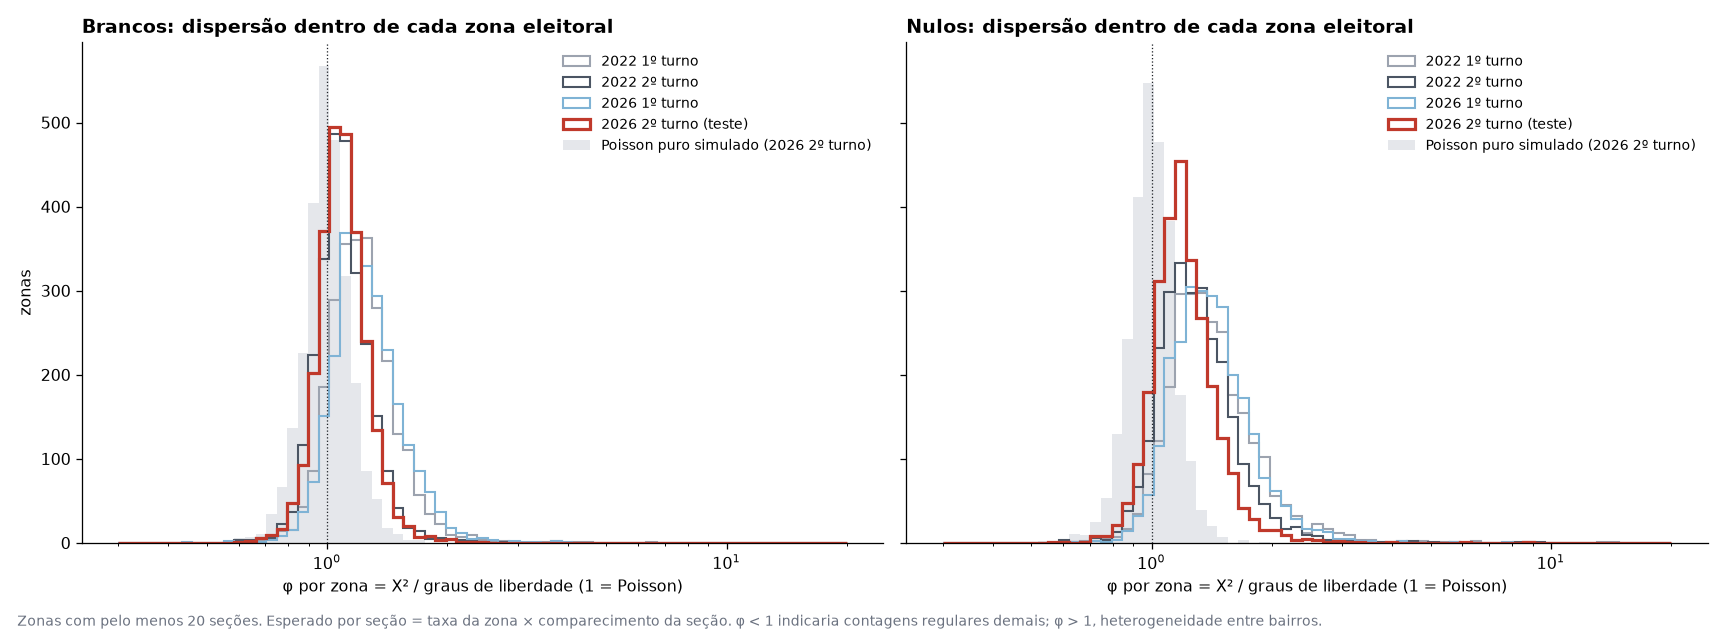

The table this chart was drawn from, first rows:
eleição, variável, papel, zonas, taxa_%, phi_mediana, phi_p10, phi_p90, phi_mediana_poisson_sim, %zonas_excesso(p<0,05), %zonas_falta(p<0,05), %zonas_falta_poisson_sim, VMR_bruto_mediana, X2_total/gl
2022 1º turno, Brancos, calibração, 2609, 1.589, 1.206, 0.9884, 1.554, 1.0, 52.28, 0.345, 5.366, 1.312, 1.248
2022 1º turno, Nulos, calibração, 2636, 2.82, 1.366, 1.07, 1.923, 0.9972, 74.28, 0.1138, 5.121, 1.552, 1.458
2022 2º turno, Brancos, calibração, 2614, 1.424, 1.085, 0.9172, 1.325, 0.9962, 25.06, 1.262, 5.05, 1.2, 1.1
2022 2º turno, Nulos, calibração, 2636, 3.163, 1.266, 1.017, 1.685, 1.004, 62.41, 0.4552, 4.704, 1.502, 1.303
2026 1º turno, Brancos, calibração, 2622, 1.837, 1.229, 1.005, 1.615, 0.9975, 57.09, 0.3814, 4.882, 1.345, 1.292
2026 1º turno, Nulos, calibração, 2640, 2.929, 1.381, 1.088, 1.872, 0.9983, 76.55, 0.1136, 5.758, 1.552, 1.425
2026 2º turno, Brancos, teste, 2621, 1.115, 1.086, 0.9248, 1.303, 0.9954, 25.49, 1.412, 5.799, 1.166, 1.101
2026 2º turno, Nulos, teste, 2640, 2.124, 1.185, 0.9863, 1.505, 1, 49.32, 0.4924, 5.189, 1.337, 1.208
